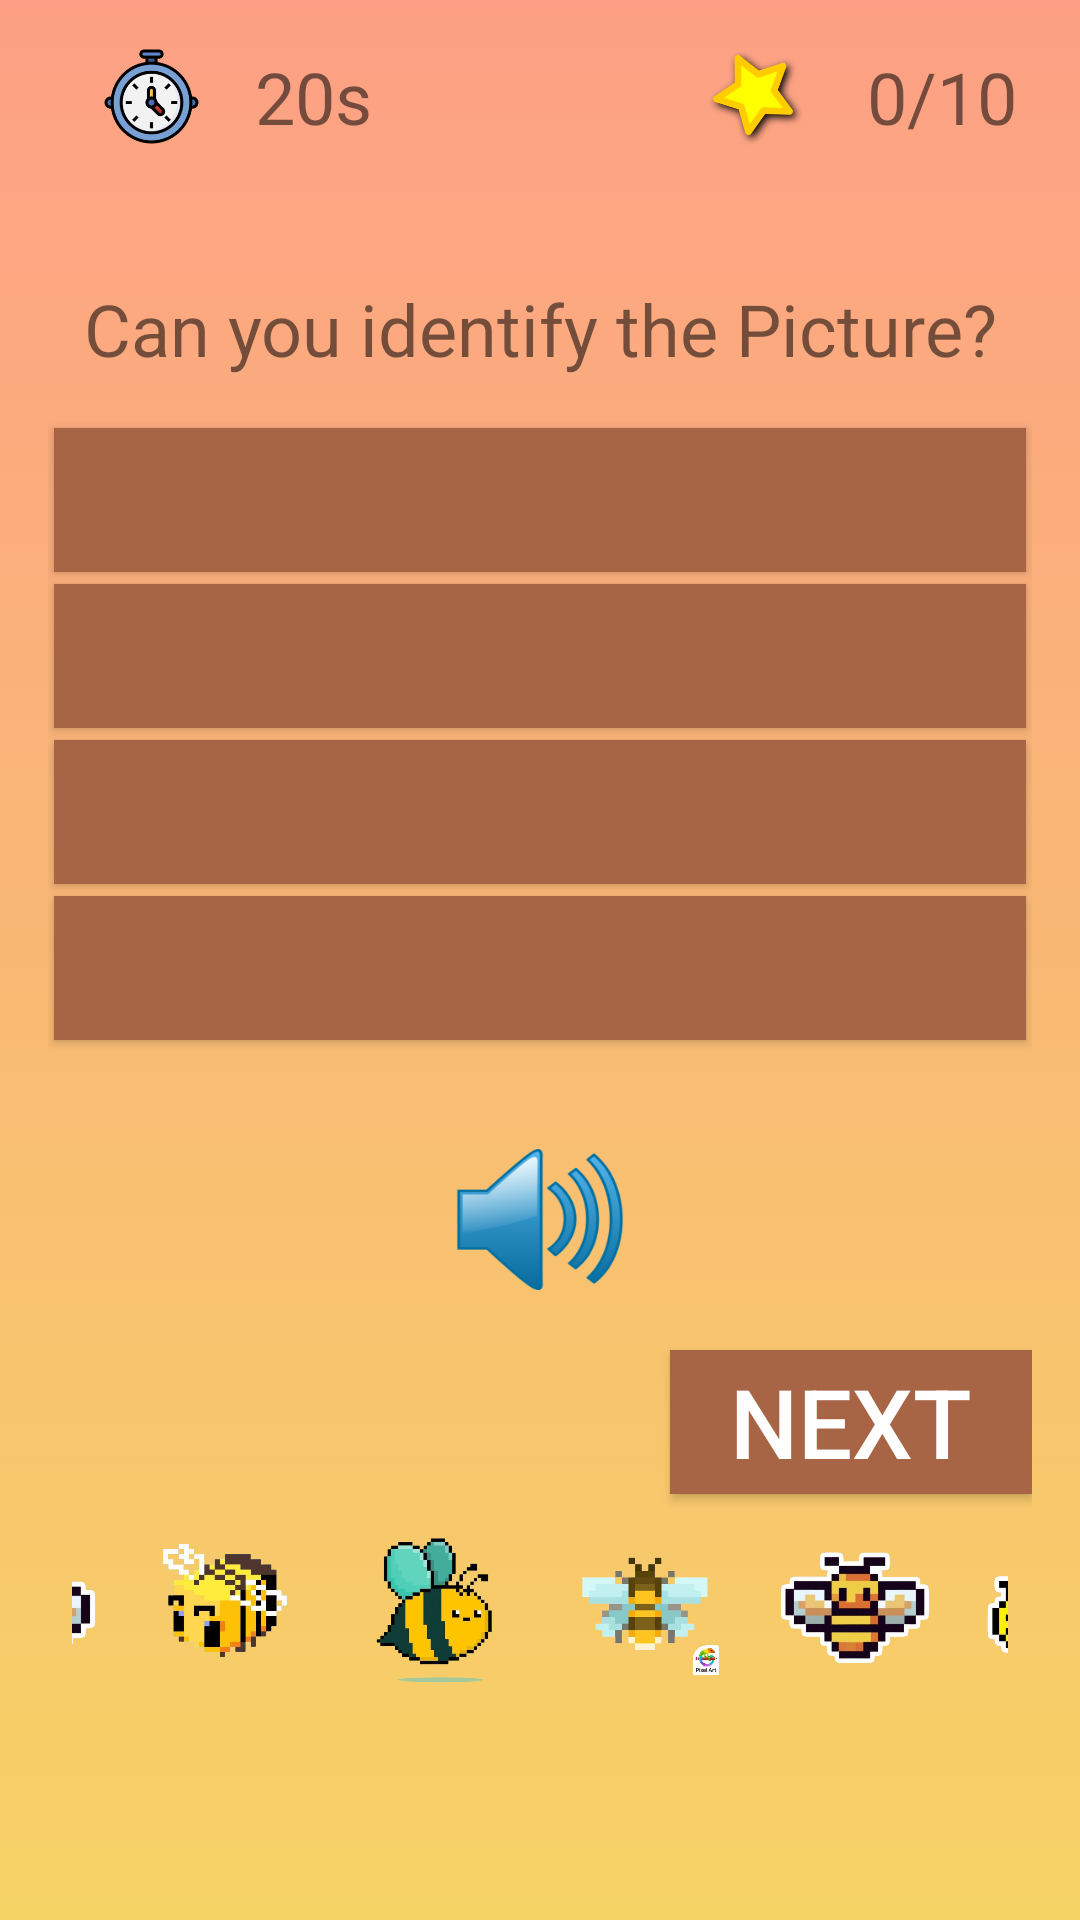

This screen was rendered from an Android layout file. Write that file and the resources it references.
<!-- AndroidManifest.xml: application theme Theme.AppCompat.Light.NoActionBar.FullScreen -->
<!-- res/layout/start_game.xml -->
<?xml version="1.0" encoding="utf-8"?>
<LinearLayout xmlns:android="http://schemas.android.com/apk/res/android"
    xmlns:app="http://schemas.android.com/apk/res-auto"
    xmlns:tools="http://schemas.android.com/tools"
    android:orientation="vertical"
    android:layout_width="match_parent"
    android:layout_height="match_parent"
    android:background="@drawable/gradient_background"
    android:gravity="center"
    android:padding="16dp">
    
    <LinearLayout
        android:layout_width="match_parent"
        android:layout_height="wrap_content"
        android:orientation="horizontal">
        <LinearLayout
            android:layout_width="wrap_content"
            android:layout_height="wrap_content"
            android:orientation="horizontal">

            <ImageView
                android:layout_width="59dp"
                android:layout_height="match_parent"
                android:layout_marginLeft="5dp"
                app:srcCompat="@drawable/stopwatch" />
            <TextView
                android:layout_width="wrap_content"
                android:layout_height="wrap_content"
                android:id="@+id/tvTimer"
                android:layout_marginLeft="5dp"
                android:text="20s"
                android:textSize="24sp" />
        </LinearLayout>
        <LinearLayout
            android:layout_width="match_parent"
            android:layout_height="wrap_content"
            android:gravity="right"
            android:orientation="horizontal">

            <ImageView
                android:layout_width="65dp"
                android:layout_height="match_parent"
                app:srcCompat="@drawable/star" />
            <TextView
                android:layout_width="wrap_content"
                android:layout_height="wrap_content"
                android:id="@+id/tvPoints"
                android:layout_marginLeft="5dp"
                android:layout_marginRight="5dp"
                android:text="0/10"
                android:textSize="24sp" />
        </LinearLayout>
    </LinearLayout>
    
    <LinearLayout
        android:layout_width="match_parent"
        android:layout_height="match_parent"
        android:gravity="center"
        android:orientation="vertical">
        
        <TextView
            android:layout_width="match_parent"
            android:layout_height="wrap_content"
            android:layout_marginBottom="5dp"
            android:gravity="center"
            android:text="Can you identify the Picture?"
            android:textSize="24sp" />
        
        <LinearLayout
            android:layout_width="match_parent"
            android:layout_height="wrap_content"
            android:gravity="center"
            android:orientation="vertical">

            <ImageView
                android:id="@+id/ivShowImage"
                android:layout_width="match_parent"
                android:layout_height="wrap_content"
                android:layout_margin="5dp"
                tools:srcCompat="@drawable/Apple" />

            <Button
                android:layout_width="match_parent"
                android:layout_height="wrap_content"
                android:id="@+id/btn1"
                android:onClick="answerSelected"
                android:textSize="32sp"
                android:textColor="@android:color/white"
                android:background="#A76545"
                app:backgroundTint="@null"
                android:layout_margin="2dp" />
            <Button
                android:layout_width="match_parent"
                android:layout_height="wrap_content"
                android:id="@+id/btn2"
                android:onClick="answerSelected"
                android:textSize="32sp"
                android:textColor="@android:color/white"
                android:background="#A76545"
                app:backgroundTint="@null"
                android:layout_margin="2dp" />
            <Button
                android:layout_width="match_parent"
                android:layout_height="wrap_content"
                android:id="@+id/btn3"
                android:onClick="answerSelected"
                android:textSize="32sp"
                android:textColor="@android:color/white"
                android:background="#A76545"
                app:backgroundTint="@null"
                android:layout_margin="2dp" />
            <Button
                android:layout_width="match_parent"
                android:layout_height="wrap_content"
                android:id="@+id/btn4"
                android:onClick="answerSelected"
                android:textSize="32sp"
                android:textColor="@android:color/white"
                android:background="#A76545"
                app:backgroundTint="@null"
                android:layout_margin="2dp" />
            <TextView
                android:layout_width="match_parent"
                android:layout_height="wrap_content"
                android:id="@+id/tvResult"
                android:layout_margin="5dp"
                android:gravity="center"
                android:textSize="18sp" />

            <ImageButton
                android:layout_width="56dp"
                android:layout_height="47dp"
                android:layout_gravity="center"
                android:layout_marginBottom="20dp"
                android:background="@drawable/sound"
                android:onClick="speakCurrentWord"
                android:paddingLeft="20dp"
                android:paddingRight="20dp" />

            <Button
                android:layout_width="wrap_content"
                android:layout_height="wrap_content"
                android:layout_gravity="right"
                android:background="#A76545"
                android:onClick="nextQuestion"
                android:paddingLeft="20dp"
                android:paddingRight="20dp"
                android:text="Next"
                android:textColor="@android:color/white"
                android:textSize="32sp"
                app:backgroundTint="@null" />

            <LinearLayout
                android:layout_width="match_parent"
                android:layout_height="wrap_content"
                android:orientation="horizontal"
                android:layout_gravity="bottom"
                android:gravity="center_horizontal"
                android:padding="8dp">

                <ImageView
                    android:layout_width="70dp"
                    android:layout_height="65dp"
                    android:src="@drawable/pixelbee1" />
                <ImageView
                    android:layout_width="70dp"
                    android:layout_height="55dp"
                    android:src="@drawable/pixelbee2" />
                <ImageView
                    android:layout_width="70dp"
                    android:layout_height="60dp"
                    android:src="@drawable/pixelbee3" />
                <ImageView
                    android:layout_width="70dp"
                    android:layout_height="55dp"
                    android:src="@drawable/pixelbee4" />
                <ImageView
                    android:layout_width="70dp"
                    android:layout_height="60dp"
                    android:src="@drawable/pixelbee1" />
                <ImageView
                    android:layout_width="70dp"
                    android:layout_height="65dp"
                    android:src="@drawable/pixelbee6" />
            </LinearLayout>

        </LinearLayout>
    </LinearLayout>
</LinearLayout>
<!-- resources referenced by this layout -->
<resources>
  <!-- drawable gradient_background (drawable) -->
  <?xml version="1.0" encoding="utf-8"?>
  <selector xmlns:android="http://schemas.android.com/apk/res/android">
  
      <item>
          <shape>
              <gradient
                  android:angle="90"
                  android:startColor="#f6d365"
                  android:endColor="#fda085"
                  android:type="linear"/>
          </shape>
      </item>
  
  </selector>
  <!-- drawable pixelbee1: png bitmap (drawable-v24, 124459 bytes) -->
  <!-- drawable pixelbee2: png bitmap (drawable-v24, 122000 bytes) -->
  <!-- drawable pixelbee3: png bitmap (drawable-v24, 135569 bytes) -->
  <!-- drawable pixelbee4: png bitmap (drawable-v24, 93244 bytes) -->
  <!-- drawable pixelbee6: png bitmap (drawable-v24, 85950 bytes) -->
  <!-- drawable sound: png bitmap (drawable-v24, 23181 bytes) -->
  <!-- drawable star: png bitmap (drawable-v24, 5595 bytes) -->
  <!-- drawable stopwatch: png bitmap (drawable-v24, 5095 bytes) -->
  <style name="Theme.AppCompat.Light.NoActionBar.FullScreen" parent="@style/Theme.AppCompat.Light.NoActionBar">
          <item name="android:windowNoTitle">true</item>
          <item name="android:windowActionBar">false</item>
          <item name="android:windowFullscreen">true</item>
          <item name="android:windowContentOverlay">@null</item>
      </style>
</resources>
